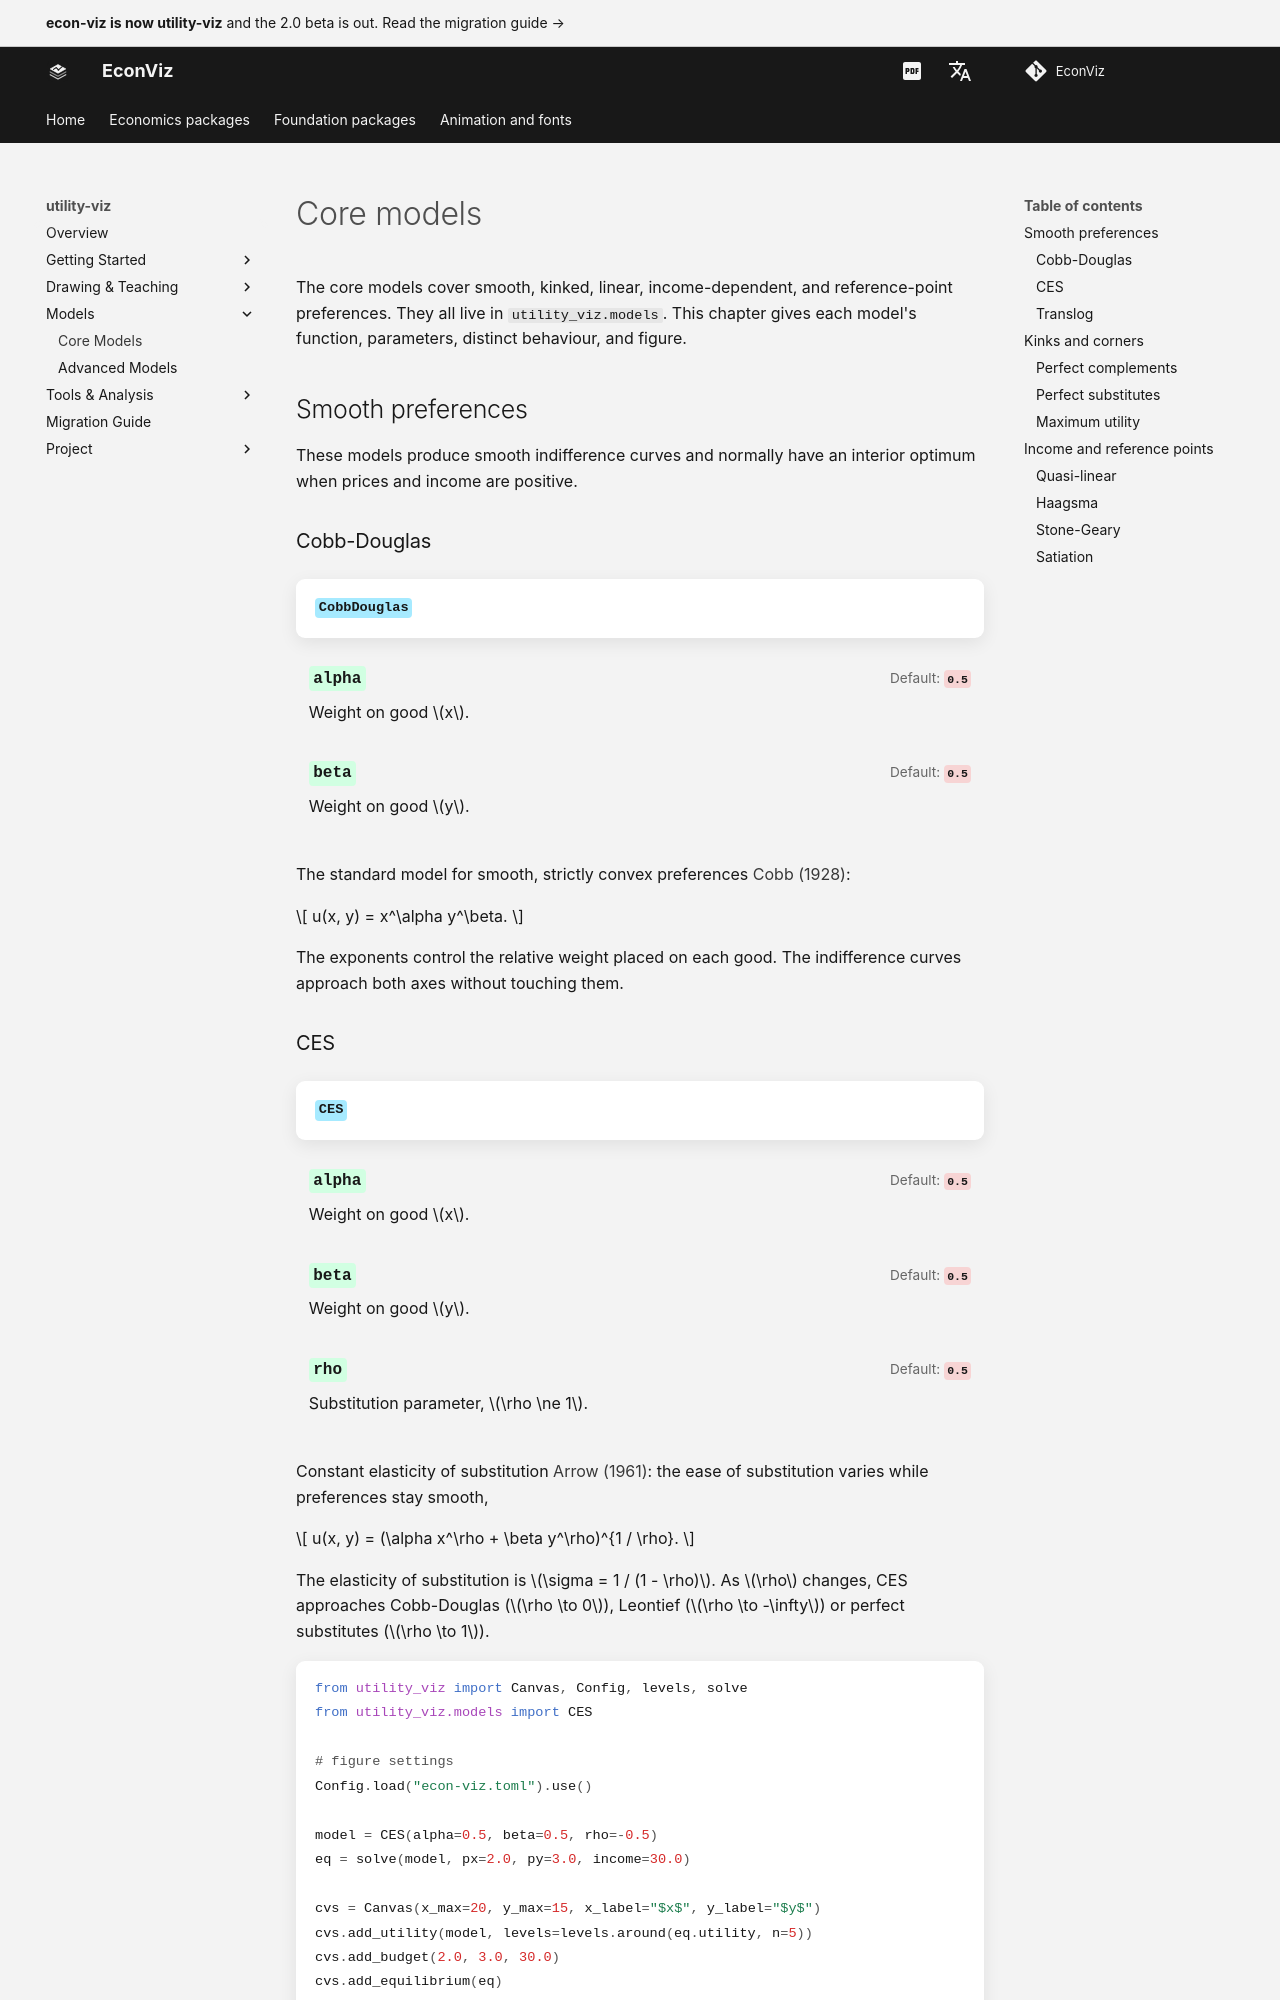

repository: EconViz/econ-viz-docs · page: utility-viz/models/index.html · generator: mkdocs

---
seo_title: "Core models"
---

# Core models

<span id="sec-models"></span>

The core models cover smooth, kinked, linear, income-dependent, and
reference-point preferences. They all live in `utility_viz.models`. This chapter
gives each model's function, parameters, distinct behaviour, and figure.

## Smooth preferences

These models produce smooth indifference curves and normally have an
interior optimum when prices and income are positive.

### Cobb-Douglas

<!-- api: agora.utility_viz.models_index_1 -->

The standard model for smooth, strictly convex preferences
[Cobb (1928)](../project/references.md#cobb1928):

$$
u(x, y) = x^\alpha y^\beta.
$$

The exponents control the relative weight placed on each good. The
indifference curves approach both axes without touching them.
